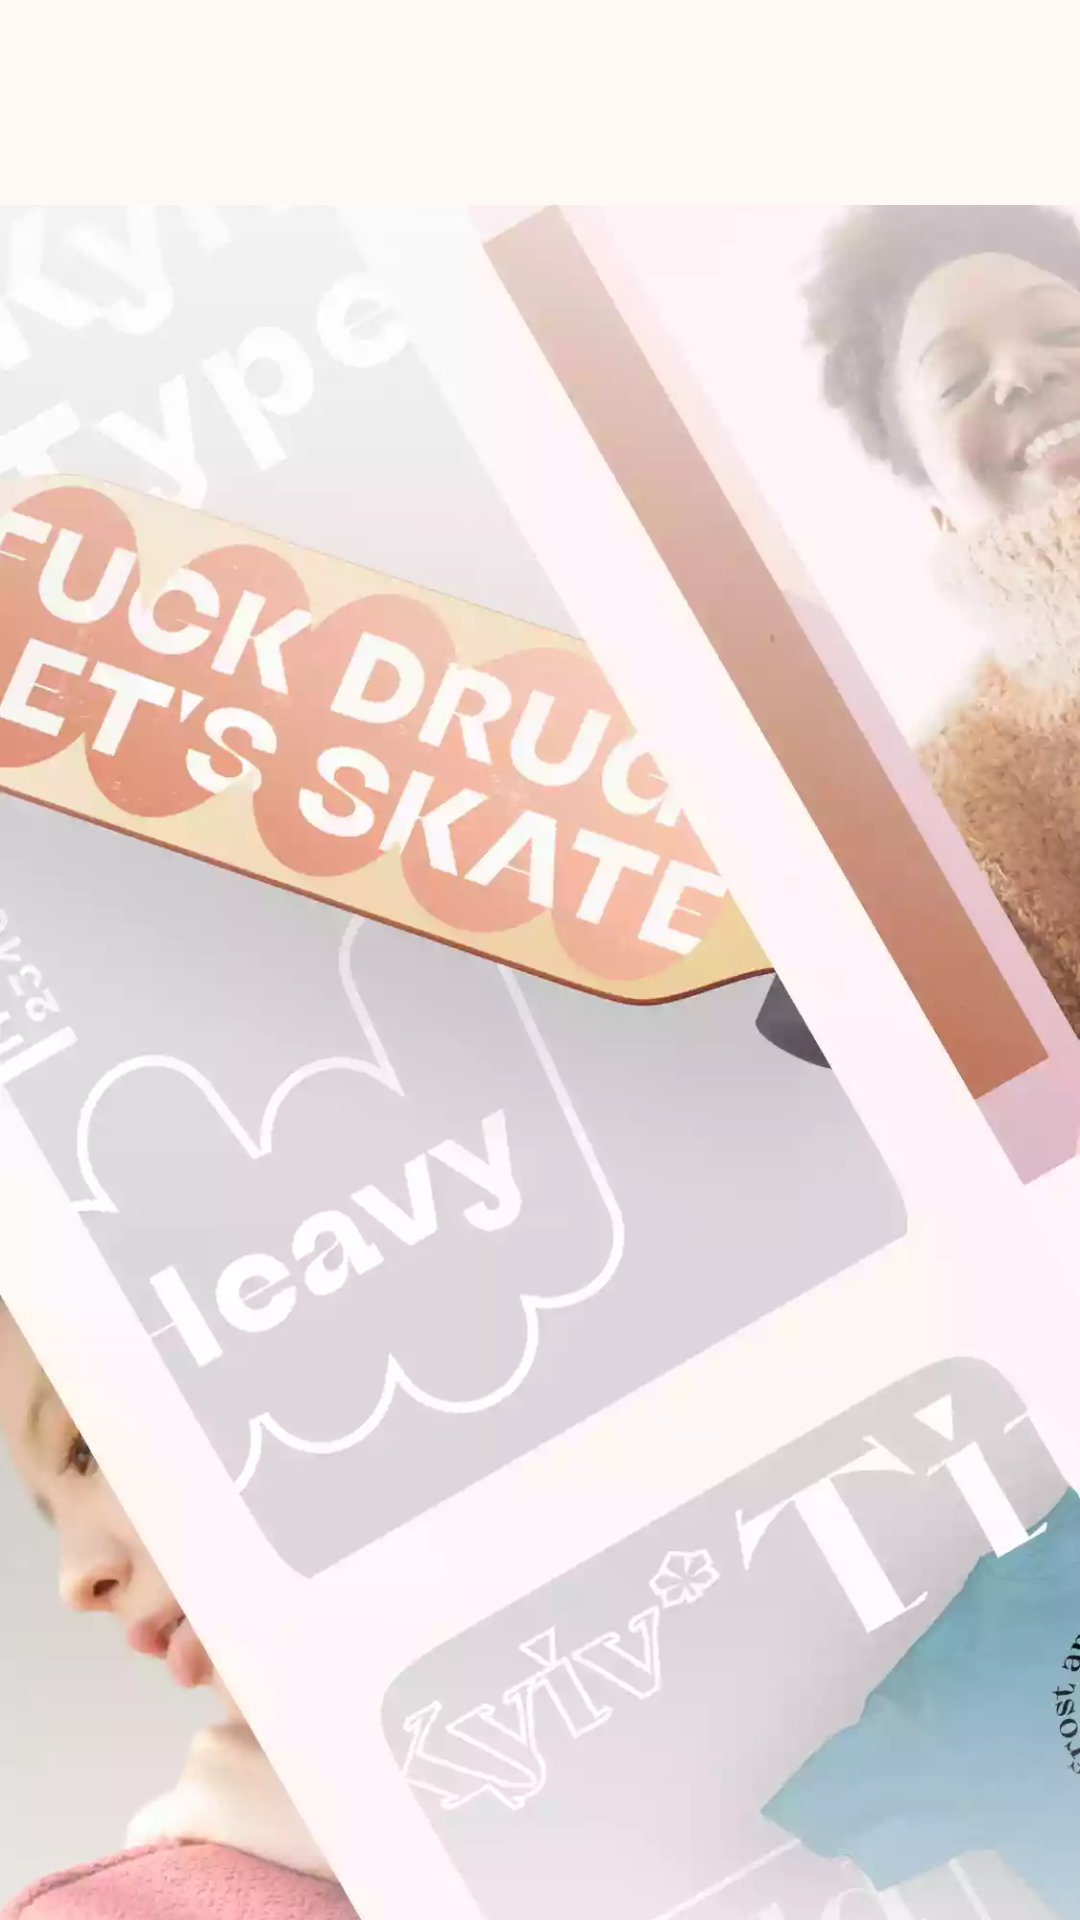

Android layout source for this screen:
<!-- AndroidManifest.xml: application theme Theme.MoArt -->
<!-- res/layout/fragment_slider.xml -->
<?xml version="1.0" encoding="utf-8"?>
<androidx.constraintlayout.widget.ConstraintLayout xmlns:android="http://schemas.android.com/apk/res/android" xmlns:app="http://schemas.android.com/apk/res-auto"
    android:id="@+id/container"
    android:tag="layout/fragment_slider_0"
    android:background="@color/color_splash"
    android:layout_width="match_parent"
    android:layout_height="match_parent">
    <androidx.appcompat.widget.AppCompatImageView
        android:id="@+id/imageView"
        android:layout_width="match_parent"
        android:layout_height="0dp"
        android:src="@drawable/iv_splash1"
        android:scaleType="centerCrop"
        app:layout_constraintBottom_toBottomOf="parent"
        app:layout_constraintTop_toBottomOf="@+id/tvTitle"/>
    <androidx.appcompat.widget.AppCompatImageView
        android:id="@+id/imageView2"
        android:layout_width="match_parent"
        android:layout_height="match_parent"
        android:scaleType="fitXY"
        app:layout_constraintBottom_toBottomOf="parent"
        app:layout_constraintTop_toTopOf="parent"/>
    <androidx.appcompat.widget.AppCompatTextView
        android:textSize="24sp"
        android:textStyle="bold"
        android:textColor="@color/colorTextTabSelected"
        android:id="@+id/tvTitle"
        android:layout_width="match_parent"
        android:layout_height="wrap_content"
        android:layout_marginLeft="24dp"
        android:layout_marginTop="@dimen/_36sdp"
        android:layout_marginRight="24dp"
        android:textAlignment="center"
        app:layout_constraintTop_toTopOf="parent"/>
</androidx.constraintlayout.widget.ConstraintLayout>
<!-- resources referenced by this layout -->
<resources>
  <color name="colorTextTabSelected">#000000</color>
  <color name="color_splash">#fff9f6</color>
  <dimen name="_36sdp">36dp</dimen>
  <!-- drawable iv_splash1: webp bitmap (drawable-xxhdpi, 25686 bytes) -->
  <style name="Theme.MoArt" parent="Base.Theme.MoArt" />
  <style name="Base.Theme.MoArt" parent="Theme.Material3.DayNight.NoActionBar">
          
          
      </style>
</resources>
